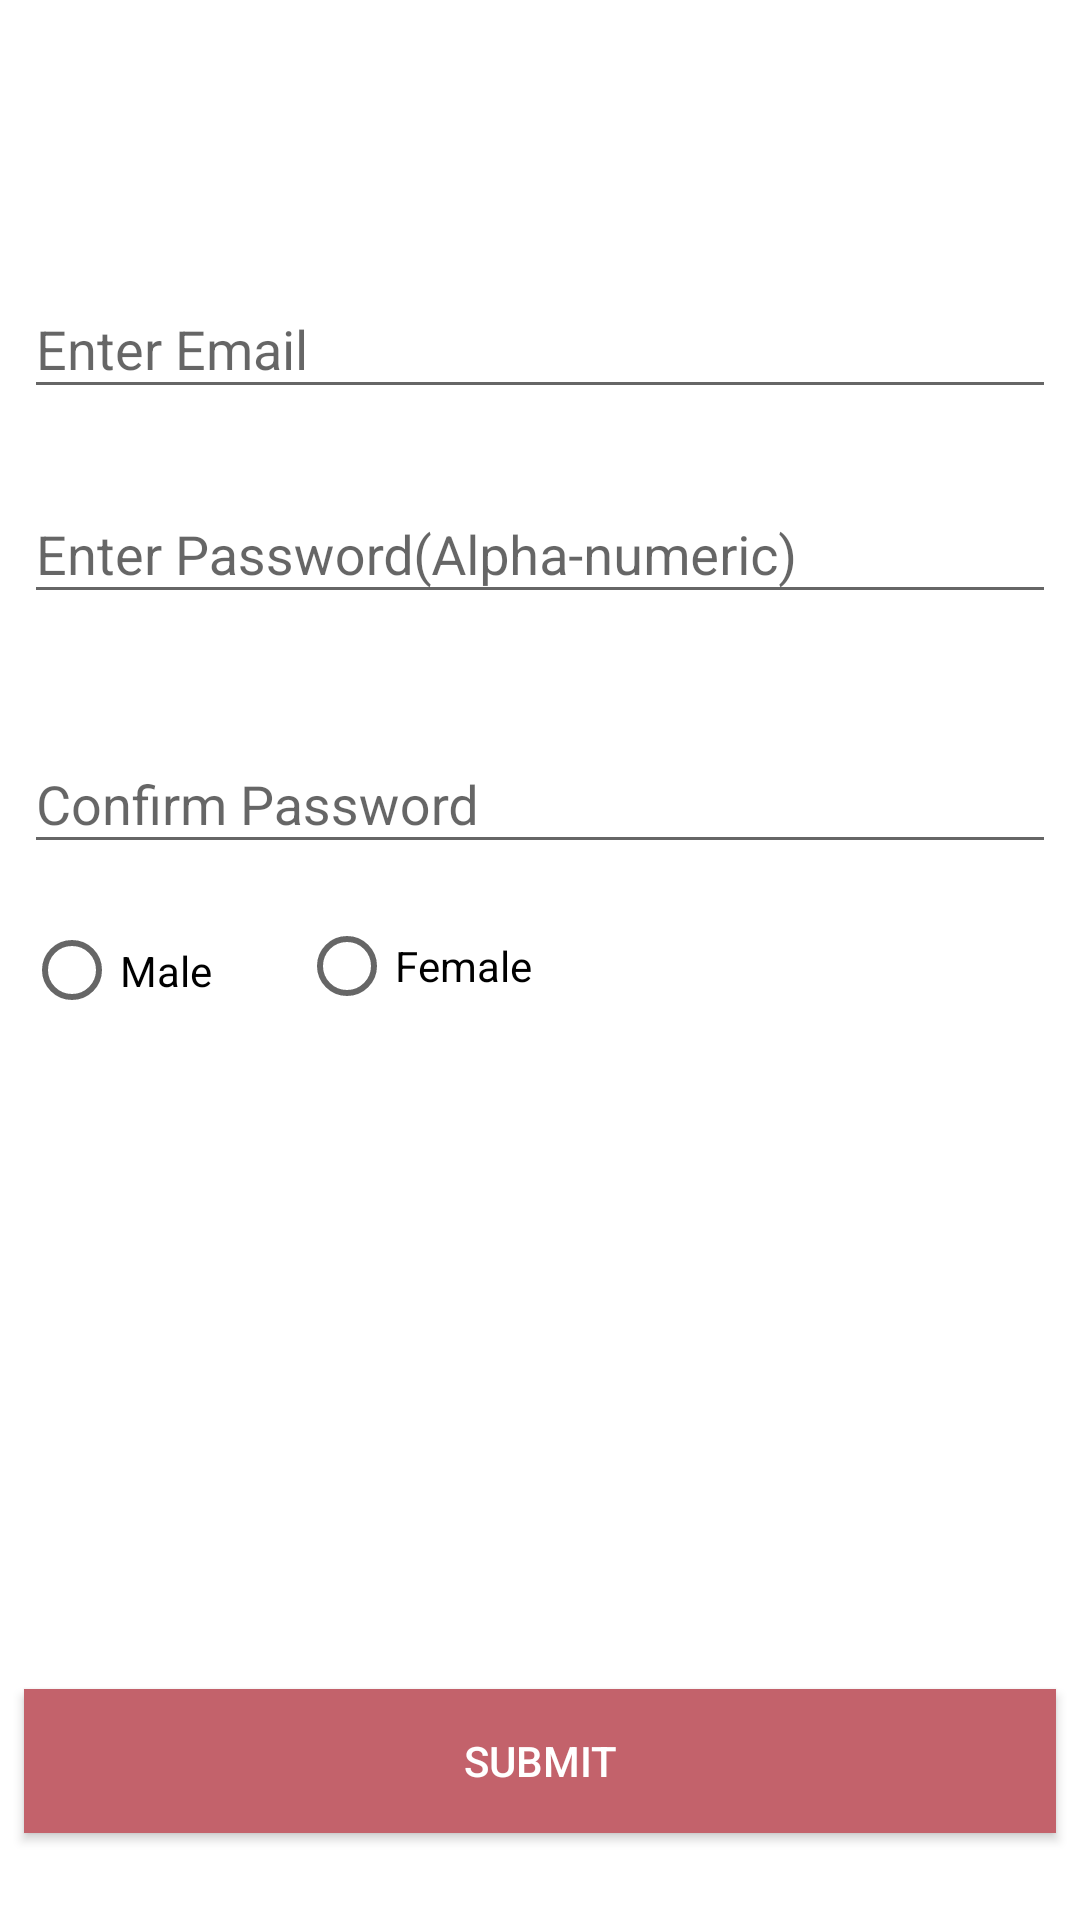

Write the Android layout XML for this screen, with the resource values it uses.
<!-- AndroidManifest.xml: application theme AppTheme -->
<!-- res/layout/activity_registration.xml -->
<?xml version="1.0" encoding="utf-8"?>
<android.support.constraint.ConstraintLayout xmlns:android="http://schemas.android.com/apk/res/android"
    xmlns:app="http://schemas.android.com/apk/res-auto"
    xmlns:tools="http://schemas.android.com/tools"
    android:layout_width="match_parent"
    android:layout_height="match_parent"
    android:background="@color/colorWhite"
    android:orientation="vertical">

    <ImageView
        android:id="@+id/imageView3"
        android:layout_width="wrap_content"
        android:layout_height="wrap_content"
        android:layout_marginTop="58dp"
        app:layout_constraintHorizontal_bias="0.498"
        app:layout_constraintLeft_toLeftOf="parent"
        app:layout_constraintRight_toRightOf="parent"
        app:layout_constraintTop_toTopOf="parent"
        app:srcCompat="@drawable/ic_circle"
        tools:layout_constraintLeft_creator="1"
        tools:layout_constraintRight_creator="1" />

    <android.support.design.widget.TextInputLayout
        android:id="@+id/textInputLayout"
        android:layout_width="0dp"
        android:layout_height="wrap_content"
        android:layout_marginEnd="8dp"
        android:layout_marginLeft="8dp"
        android:layout_marginRight="8dp"
        android:layout_marginStart="8dp"
        android:layout_marginTop="26dp"
        app:layout_constraintHorizontal_bias="0.0"
        app:layout_constraintLeft_toLeftOf="parent"
        app:layout_constraintRight_toRightOf="parent"
        app:layout_constraintTop_toBottomOf="@+id/imageView3"
        tools:layout_constraintLeft_creator="1"
        tools:layout_constraintRight_creator="1"
        tools:layout_constraintTop_creator="1">

        <EditText
            android:layout_width="match_parent"
            android:layout_height="wrap_content"
            android:hint="Enter Email" />
    </android.support.design.widget.TextInputLayout>

    <android.support.design.widget.TextInputLayout
        android:id="@+id/textInputLayout2"
        android:layout_width="0dp"
        android:layout_height="wrap_content"
        android:layout_marginEnd="8dp"
        android:layout_marginLeft="8dp"
        android:layout_marginRight="8dp"
        android:layout_marginStart="8dp"
        android:layout_marginTop="16dp"
        app:layout_constraintHorizontal_bias="0.0"
        app:layout_constraintLeft_toLeftOf="parent"
        app:layout_constraintRight_toRightOf="parent"
        app:layout_constraintTop_toBottomOf="@+id/textInputLayout"
        tools:layout_constraintLeft_creator="1"
        tools:layout_constraintRight_creator="1"
        tools:layout_constraintTop_creator="1">

        <EditText
            android:layout_width="match_parent"
            android:layout_height="wrap_content"
            android:hint="Enter Password(Alpha-numeric)" />
    </android.support.design.widget.TextInputLayout>

    <android.support.design.widget.TextInputLayout
        android:id="@+id/textInputLayout3"
        android:layout_width="0dp"
        android:layout_height="wrap_content"
        android:layout_marginEnd="8dp"
        android:layout_marginStart="8dp"
        android:layout_marginTop="16dp"
        app:layout_constraintLeft_toLeftOf="parent"
        app:layout_constraintRight_toRightOf="parent"
        app:layout_constraintTop_toBottomOf="@+id/textInputLayout2"
        tools:layout_constraintLeft_creator="1"
        tools:layout_constraintRight_creator="1"
        tools:layout_constraintTop_creator="1">


    </android.support.design.widget.TextInputLayout>

    <android.support.design.widget.TextInputLayout
        android:layout_width="0dp"
        android:layout_height="wrap_content"
        android:layout_marginLeft="8dp"
        android:layout_marginRight="8dp"
        android:layout_marginTop="15dp"
        app:layout_constraintLeft_toLeftOf="parent"
        app:layout_constraintRight_toRightOf="parent"
        app:layout_constraintTop_toTopOf="@+id/textInputLayout3"
        tools:layout_constraintLeft_creator="1"
        tools:layout_constraintRight_creator="1"
        tools:layout_constraintTop_creator="1"
        android:id="@+id/textInputLayout4"
        android:layout_marginStart="8dp"
        android:layout_marginEnd="8dp">

        <EditText
            android:layout_width="match_parent"
            android:layout_height="wrap_content"
            android:hint="Confirm Password" />
    </android.support.design.widget.TextInputLayout>

    <RadioButton
        android:id="@+id/radioButton9"
        android:layout_width="0dp"
        android:layout_height="35dp"
        android:text="Male"
        tools:layout_constraintTop_creator="1"
        android:layout_marginStart="8dp"
        android:layout_marginTop="18dp"
        app:layout_constraintTop_toBottomOf="@+id/textInputLayout4"
        tools:layout_constraintLeft_creator="1"
        app:layout_constraintLeft_toLeftOf="parent"
        android:layout_marginLeft="8dp" />

    <RadioButton
        android:id="@+id/radioButton10"
        android:layout_width="0dp"
        android:layout_height="wrap_content"
        android:text="Female"
        tools:layout_constraintTop_creator="1"
        android:layout_marginStart="29dp"
        android:layout_marginTop="18dp"
        app:layout_constraintTop_toBottomOf="@+id/textInputLayout4"
        tools:layout_constraintLeft_creator="1"
        app:layout_constraintLeft_toRightOf="@+id/radioButton9"
        android:layout_marginLeft="29dp" />

    <Button
        android:id="@+id/button"
        android:layout_width="0dp"
        android:layout_height="wrap_content"
        android:text="@string/activity_registration_submit"
        android:textColor="@color/colorWhite"
        android:background="@color/colorPrimaryDark"
        app:layout_constraintLeft_toLeftOf="parent"
        app:layout_constraintRight_toRightOf="parent"
        android:layout_marginLeft="8dp"
        android:layout_marginRight="8dp"
        tools:layout_constraintRight_creator="1"
        tools:layout_constraintBottom_creator="1"
        android:layout_marginStart="8dp"
        app:layout_constraintBottom_toBottomOf="parent"
        android:layout_marginEnd="8dp"
        tools:layout_constraintLeft_creator="1"
        android:layout_marginBottom="29dp" />


</android.support.constraint.ConstraintLayout>
<!-- resources referenced by this layout -->
<resources>
  <color name="colorPrimaryDark">#c3626b</color>
  <color name="colorWhite">#ffffff</color>
  <string name="activity_registration_submit">Submit</string>
  <style name="AppTheme" parent="Theme.AppCompat.Light.NoActionBar">
          <item name="windowActionBar">false</item>
          <item name="windowActionModeOverlay">true</item>
          
      </style>
</resources>
